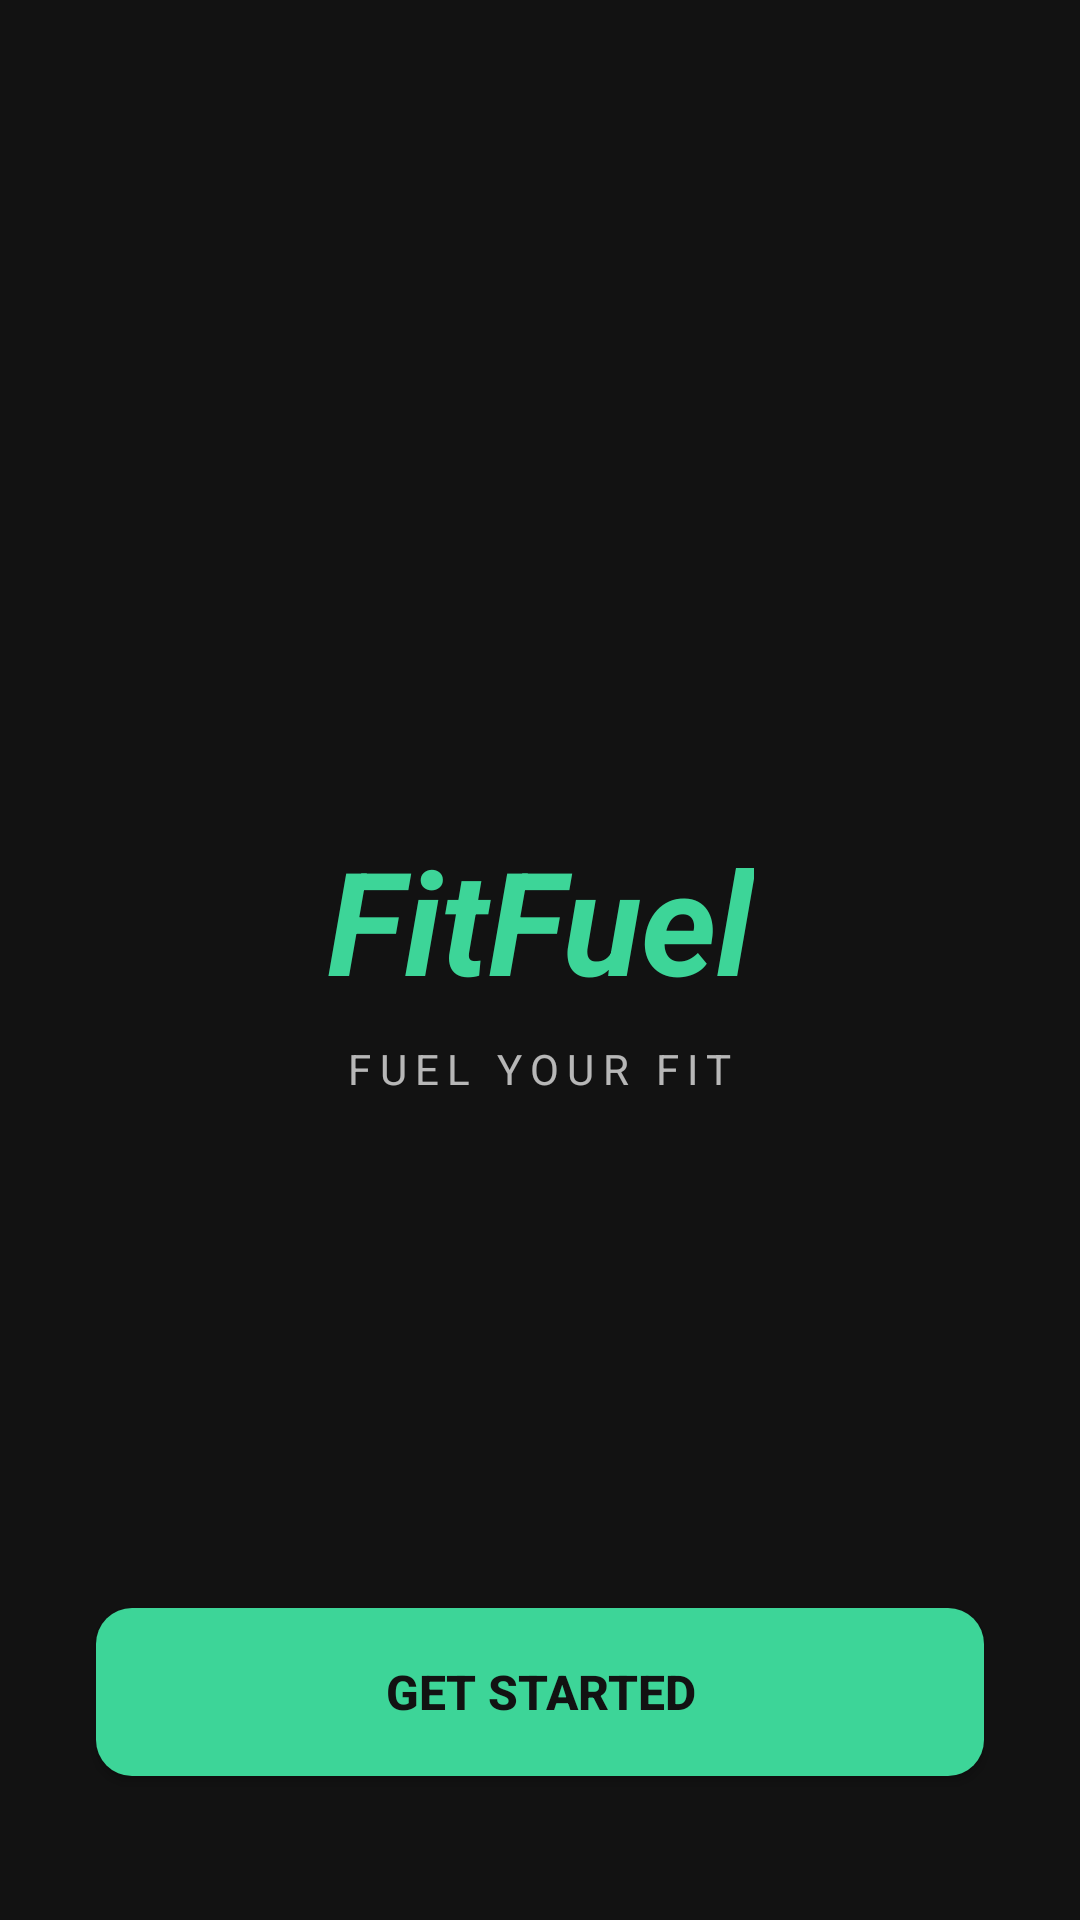

Write the Android layout XML for this screen, with the resource values it uses.
<!-- AndroidManifest.xml: application theme Theme.Fitt_buddy -->
<!-- res/layout/activity_welcome.xml -->
<?xml version="1.0" encoding="utf-8"?>
<androidx.constraintlayout.widget.ConstraintLayout xmlns:android="http://schemas.android.com/apk/res/android"
    xmlns:app="http://schemas.android.com/apk/res-auto"
    xmlns:tools="http://schemas.android.com/tools"
    android:id="@+id/welcome_main"
    android:layout_width="match_parent"
    android:layout_height="match_parent"
    android:background="@color/bg_dark"
    tools:context=".MainActivity">

    <LinearLayout
        android:id="@+id/ll_logo_container"
        android:layout_width="wrap_content"
        android:layout_height="wrap_content"
        android:orientation="vertical"
        android:gravity="center"
        app:layout_constraintTop_toTopOf="parent"
        app:layout_constraintBottom_toBottomOf="parent"
        app:layout_constraintStart_toStartOf="parent"
        app:layout_constraintEnd_toEndOf="parent">

        <TextView
            android:id="@+id/tv_logo"
            android:layout_width="wrap_content"
            android:layout_height="wrap_content"
            android:text="FitFuel"
            android:textColor="@color/primary_green"
            android:textSize="48sp"
            android:textStyle="bold|italic" />

        <TextView
            android:id="@+id/tv_subtitle"
            android:layout_width="wrap_content"
            android:layout_height="wrap_content"
            android:text="FUEL YOUR FIT"
            android:textColor="@color/white"
            android:textSize="14sp"
            android:letterSpacing="0.2"
            android:alpha="0.7"
            android:layout_marginTop="8dp" />

    </LinearLayout>

    <androidx.appcompat.widget.AppCompatButton
        android:id="@+id/btn_get_started"
        android:layout_width="0dp"
        android:layout_height="56dp"
        android:layout_marginStart="32dp"
        android:layout_marginEnd="32dp"
        android:layout_marginBottom="48dp"
        android:background="@drawable/bg_get_started"
        android:text="@string/get_started"
        android:textColor="@color/bg_dark"
        android:textStyle="bold"
        android:textSize="16sp"
        app:layout_constraintBottom_toBottomOf="parent"
        app:layout_constraintStart_toStartOf="parent"
        app:layout_constraintEnd_toEndOf="parent" />

</androidx.constraintlayout.widget.ConstraintLayout>
<!-- resources referenced by this layout -->
<resources>
  <color name="bg_dark">#121212</color>
  <color name="primary_green">#3DD598</color>
  <color name="white">#FFFFFFFF</color>
  <!-- drawable bg_get_started (drawable) -->
  <?xml version="1.0" encoding="utf-8"?>
  <shape xmlns:android="http://schemas.android.com/apk/res/android">
      <solid android:color="#3DD598" />
      <corners android:radius="12dp" />
  </shape>
  <string name="get_started">GET STARTED</string>
  <style name="Theme.Fitt_buddy" parent="Base.Theme.Fitt_buddy" />
  <style name="Base.Theme.Fitt_buddy" parent="Theme.Material3.DayNight.NoActionBar">
          
          <item name="android:windowBackground">@color/background</item>
          <item name="android:textColorPrimary">@color/text_primary</item>
          <item name="android:textColorSecondary">@color/text_secondary</item>
  
          
          <item name="colorPrimary">@color/primary_green</item>
  
          
          <item name="colorSecondaryContainer">@color/primary_green_alpha</item>
          
          <item name="colorOnSecondaryContainer">@color/primary_green</item>
      </style>
  <color name="background">@color/bg_dark</color>
  <color name="text_primary">@color/text_primary_dark</color>
  <color name="text_secondary">@color/text_secondary_dark</color>
  <color name="primary_green_alpha">#333DD598</color>
  <color name="text_primary_dark">#FFFFFF</color>
  <color name="text_secondary_dark">#B3FFFFFF</color>
</resources>
